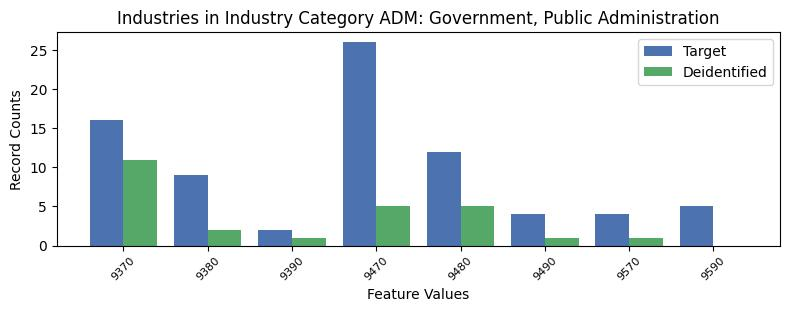

The file beside this chart, header and first rows:
, INDP, count_target, count_deidentified
3, 9370, 16, 11.0
1, 9380, 9, 2.0
6, 9390, 2, 1.0
0, 9470, 26, 5.0
4, 9480, 12, 5.0
7, 9490, 4, 1.0
5, 9570, 4, 1.0
2, 9590, 5, 0.0
